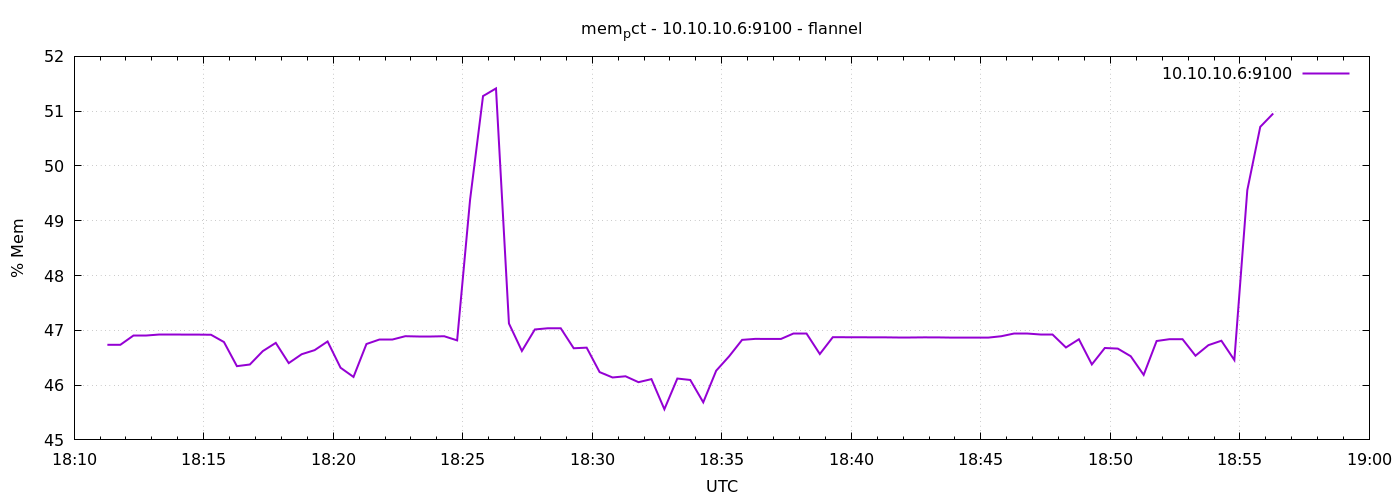

Source data for this figure (header and first rows):
1791396677	46.73572805243319
1791396707	46.74
1791396737	46.91
1791396767	46.91
1791396797	46.92
1791396827	46.92
1791396857	46.92
1791396887	46.92
1791396917	46.92
1791396947	46.79
1791396977	46.35
1791397007	46.38
1791397037	46.62
1791397067	46.77
1791397097	46.4
1791397127	46.56
1791397157	46.64
1791397187	46.8
1791397217	46.32
1791397247	46.15
1791397277	46.75
1791397307	46.84
1791397337	46.84
1791397367	46.89
1791397397	46.89
1791397427	46.89
1791397457	46.89
1791397487	46.82
1791397517	49.38
1791397547	51.28
1791397577	51.41
1791397607	47.12
1791397637	46.62
1791397667	47.02
1791397697	47.04
1791397727	47.04
1791397757	46.67
1791397787	46.68
1791397817	46.24
1791397847	46.14
1791397877	46.16
1791397907	46.05
1791397937	46.11
1791397967	45.56
1791397997	46.12
1791398027	46.09
1791398057	45.69
1791398087	46.26
1791398117	46.53
1791398147	46.83
1791398177	46.84
1791398207	46.84
1791398237	46.84
1791398267	46.94
1791398297	46.94
1791398327	46.57
1791398357	46.87
1791398387	46.87
1791398417	46.87
1791398447	46.87
1791398477	46.87
... 30 more rows
